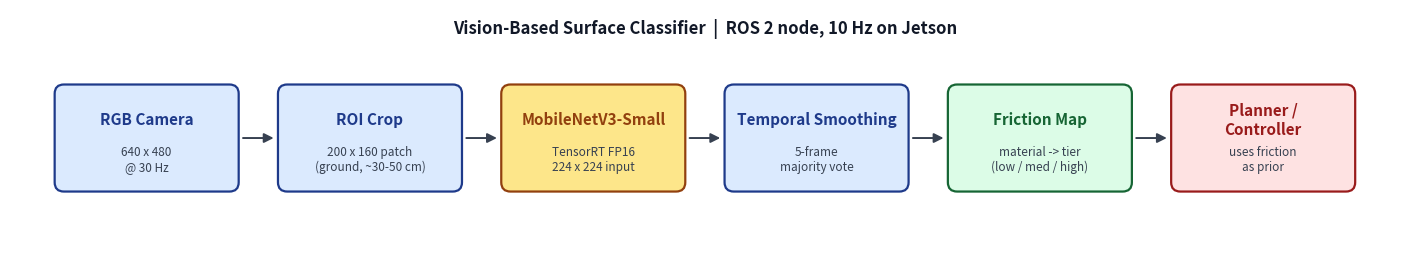

Write Python code to recreate this figure. (Note: this script raises an exception after producing the figure.)
#!/usr/bin/env python3
"""Render the surface-classifier pipeline diagram for slides."""

import matplotlib.pyplot as plt
from matplotlib.patches import FancyBboxPatch, FancyArrowPatch


STAGES = [
    ("RGB Camera",         "640 x 480\n@ 30 Hz",                "#dbeafe", "#1e3a8a"),
    ("ROI Crop",           "200 x 160 patch\n(ground, ~30-50 cm)", "#dbeafe", "#1e3a8a"),
    ("MobileNetV3-Small",  "TensorRT FP16\n224 x 224 input",     "#fde68a", "#92400e"),
    ("Temporal Smoothing", "5-frame\nmajority vote",             "#dbeafe", "#1e3a8a"),
    ("Friction Map",       "material -> tier\n(low / med / high)", "#dcfce7", "#166534"),
    ("Planner /\nController", "uses friction\nas prior",         "#fee2e2", "#991b1b"),
]

BOX_W, BOX_H = 2.35, 1.35
GAP = 0.55
PAD = 0.6


def main():
    n = len(STAGES)
    fig_w = n * BOX_W + (n - 1) * GAP + 2 * PAD
    fig_h = BOX_H + 2 * PAD + 0.8

    fig, ax = plt.subplots(figsize=(fig_w, fig_h), dpi=200)
    ax.set_xlim(0, fig_w)
    ax.set_ylim(0, fig_h)
    ax.set_aspect("equal")
    ax.axis("off")

    y = (fig_h - BOX_H) / 2
    centers = []
    for i, (title, sub, fill, edge) in enumerate(STAGES):
        x = PAD + i * (BOX_W + GAP)
        box = FancyBboxPatch(
            (x, y), BOX_W, BOX_H,
            boxstyle="round,pad=0.02,rounding_size=0.12",
            linewidth=1.6, edgecolor=edge, facecolor=fill,
        )
        ax.add_patch(box)
        ax.text(x + BOX_W / 2, y + BOX_H * 0.68, title,
                ha="center", va="center", fontsize=11, fontweight="bold", color=edge)
        ax.text(x + BOX_W / 2, y + BOX_H * 0.30, sub,
                ha="center", va="center", fontsize=8.5, color="#374151")
        centers.append((x, x + BOX_W, y + BOX_H / 2))

    for i in range(n - 1):
        _, x_end, cy = centers[i]
        x_next, _, _ = centers[i + 1]
        arr = FancyArrowPatch(
            (x_end + 0.04, cy), (x_next - 0.04, cy),
            arrowstyle="-|>", mutation_scale=14,
            linewidth=1.4, color="#374151",
        )
        ax.add_patch(arr)

    ax.text(fig_w / 2, fig_h - 0.25,
            "Vision-Based Surface Classifier  |  ROS 2 node, 10 Hz on Jetson",
            ha="center", va="center", fontsize=12, fontweight="bold", color="#111827")

    out = "surface_classifier/pipeline_diagram.png"
    fig.savefig(out, bbox_inches="tight", facecolor="white")
    print(f"saved {out}")


if __name__ == "__main__":
    main()
